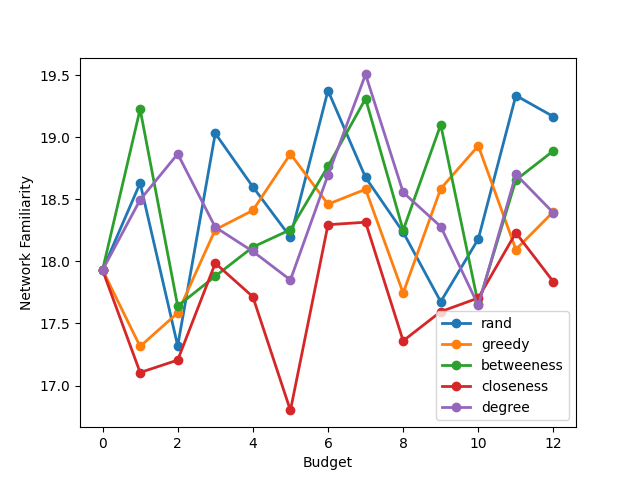

Values plotted in this chart, from the file beside it:
selection-algo, init, 1, 2, 3, 4, 5, 6, 7, 8, 9, 10, 11, 12
rand, 17.93, 18.63, 17.32, 19.03, 18.6, 18.2, 19.38, 18.68, 18.23, 17.68, 18.18, 19.34, 19.16
greedy, 17.93, 17.32, 17.59, 18.25, 18.41, 18.86, 18.46, 18.58, 17.75, 18.59, 18.93, 18.09, 18.4
betweeness, 17.93, 19.23, 17.64, 17.88, 18.11, 18.25, 18.77, 19.31, 18.25, 19.1, 17.66, 18.66, 18.89
closeness, 17.93, 17.11, 17.2, 17.98, 17.71, 16.8, 18.3, 18.32, 17.36, 17.59, 17.7, 18.23, 17.84
degree, 17.93, 18.5, 18.86, 18.27, 18.08, 17.85, 18.7, 19.5, 18.55, 18.28, 17.64, 18.7, 18.39
